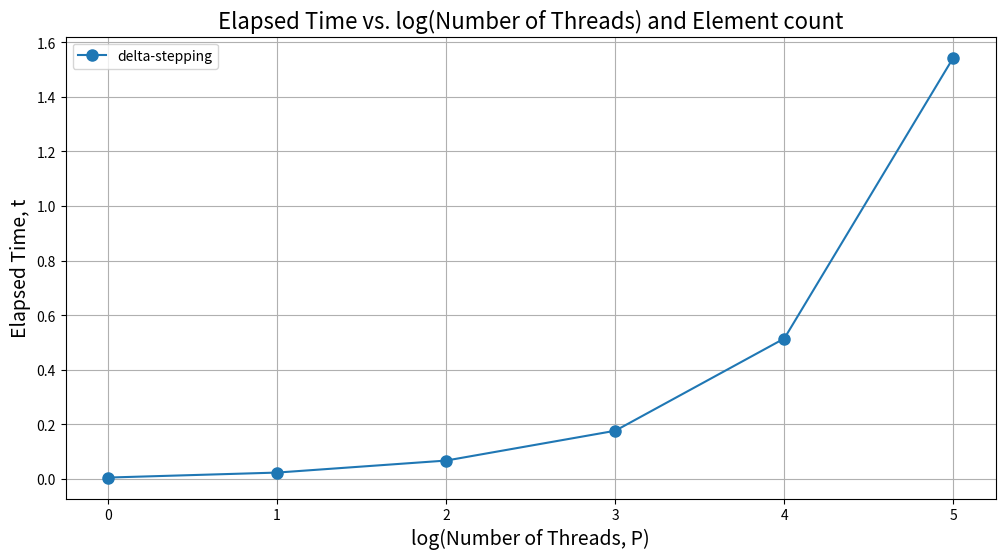

Python code for this plot:
import matplotlib.pyplot as plt
import numpy as np


# | # Processors | # Vertices | # Edges  | Max Edge Weight | Delta (200) | Average Degree  | Time (Measured) |
# |--------------|------------|----------|-----------------|-------------|-----------------|-----------------|
# | 1            | 31         | 248      | 1,000           | 200         | 16              | 0.00559459      |
# | 2            | 62         | 496      | 1,000           | 200         | 16              | 0.0238602       |
# | 4            | 125        | 1,000    | 1,000           | 200         | 16              | 0.0678698       |
# | 8            | 250        | 2,000    | 1,000           | 200         | 16              | 0.177056        |
# | 16           | 500        | 4,000    | 1,000           | 200         | 16              | 0.514986        |
# | 32           | 1,000      | 8,000    | 1,000           | 200         | 16              | 1.54407         |

execution_data = [
    {'delta-stepping':[0.00559459, 0.0238602, 0.0678698, 0.177056, 0.514986, 1.54407]}
]

thread_counts = [1, 2, 4, 8, 16, 32]
log_thread_counts = np.log2(thread_counts) 

for i, execution_times in enumerate(execution_data, start=1):
    plt.figure(figsize=(12, 6))
    
    for label, times in execution_times.items():
        plt.plot(log_thread_counts, times, marker='o', linestyle='-', markersize=8, label=label)

    plt.title("Elapsed Time vs. log(Number of Threads) and Element count", fontsize=16)
    plt.xlabel("log(Number of Threads, P)", fontsize=14)
    plt.ylabel("Elapsed Time, t", fontsize=14)
    plt.grid(True)
    plt.legend()

    filename = f"weak_scaling_{i}.png"
    plt.savefig(filename)
    plt.close()

    print(f"Plot saved as {filename}")
